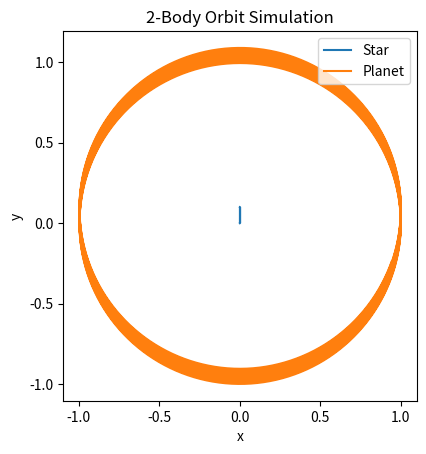

The script that saved this image:
import numpy as np
import matplotlib.pyplot as plt

G = 1.0 # Gravitational constant (1 for simplicity)

# Masses
m1 = 1.0 # Star
m2 = 0.001 # Planet

# Positions: [x, y]
x1 = np.array([0.0, 0.0])
x2 = np.array([1.0, 0.0])

# Velocities: [vx, vy]
v1 = np.array([0.0, 0.0])
v2 = np.array([0.0, 1.0])

# Gravitation Acceleration Funciton:
# Input: position of star, position of planet, mass of planet
# Retuns: Acceleration vector d/t^2 acting on pos1 from pos2
def acceleration(pos1, pos2, m2):
    r = pos2 - pos1
    dist = np.linalg.norm(r)

    return G * m2 * r / dist**3

# Time setup
dt = 0.01
n_steps = 10000

# Arrays to store positions
positions1 = []
positions2 = []

for _ in range(n_steps):
    # Records positions
    positions1.append(x1.copy())
    positions2.append(x2.copy())

    # Compute accelerations
    a1 = acceleration(x1, x2, m2)
    a2 = acceleration(x2, x1, m1)

    # Updage velocities
    v1 += a1 * dt
    v2 += a2 * dt

    # Update positions
    x1 += v1 * dt
    x2 += v2 * dt

# Plot
positions1 = np.array(positions1)
positions2 = np.array(positions2)

plt.plot(positions1[:, 0], positions1[:, 1], label='Star')
plt.plot(positions2[:, 0], positions2[:, 1], label='Planet')
plt.xlabel("x")
plt.ylabel("y")
plt.gca().set_aspect('equal')
plt.legend()
plt.title("2-Body Orbit Simulation")
plt.show()